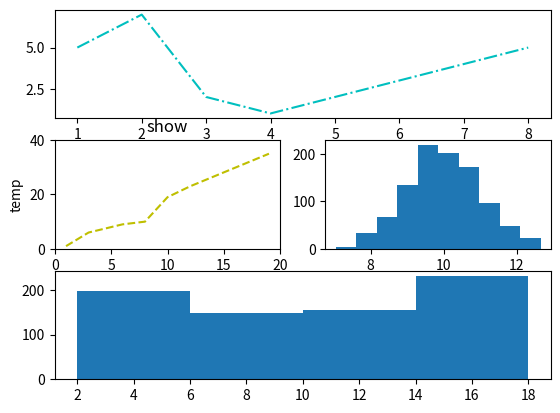

This chart was generated by the following Python code:
##折线图、散点图plot
import matplotlib.pylab as pyl
import numpy as npy
pyl.subplot(3,1,1)#定位图片显示位置(行，列，当前区域位置)
x=[1,2,3,4,8]
y=[5,7,2,1,5]

##pyl.plot(x,y,'oy')#plot(x轴数据，y轴数据，展现形式) 默认折线图，o是散点图
pyl.plot(x,y,'c-.')
##plt.plot(横,纵,linestyle=':',color='b',linewidth=5,marker='.')
##plt.bar([数字设置横轴刻度位 非名字],color='blue',alpha=0.7,data)
##plt.grid(color,linestyle,axis='y')#默认y轴
##plt.bar(横轴,值,bottom=data1,label='')#堆积图，设置最下方数据源
##plt.bar(横轴,值+3,data2,width=3,label='')#横排并列，设置条形宽度，label设置图例
##plt.barh()#横向直方图
###linestyle:-,-.,.,--  color:r,g,w,b   marker突出线上的点   alpha透明度  grid网格


'''
c-cyan-青色
r-red
m-magente-品红
g-green
b-blue
y-yellow
k-black
w-white
'''

##线条样式
'''
- 直线
--  虚线
-.  就是-.
:   细小虚线
'''

#点的样式
'''
s--方形
h--六角形
H--六角形
*--星形
+--加号
x--x型
d--菱形
D--菱形
p--五角形
'''

pyl.subplot(3,2,3)
x2=[1,3,6,8,10,12,19]
y2=[1,6,9,10,19,23,35]
pyl.plot(x2,y2,'y--')#x/y必须同样个数

pyl.title('show')
pyl.xlabel('ages')
pyl.ylabel('temp')
pyl.xlim(0,20)#横轴范围
pyl.ylim(0,40)#纵轴范围

#随机数的生成
import numpy as npy

pyl.subplot(3,2,4)#定位图片显示位置(行，列，当前区域位置)
data1 = npy.random.normal(10.0,1.0,1000)#(均数,sigma，个数)
pyl.hist(data1)

#分布直方图hist(x轴参数范围，y轴参数个数)
pyl.subplot(3,1,3)
data2 = npy.random.randint(1,25,1000)#(最小值，最大值，个数)
sty = npy.arange(2,19,4)#设置直方图宽即x轴(最小值，最大值，步长)
pyl.hist(data2,sty)#绘制直方图，sty为直方图格式如上

pyl.show()
